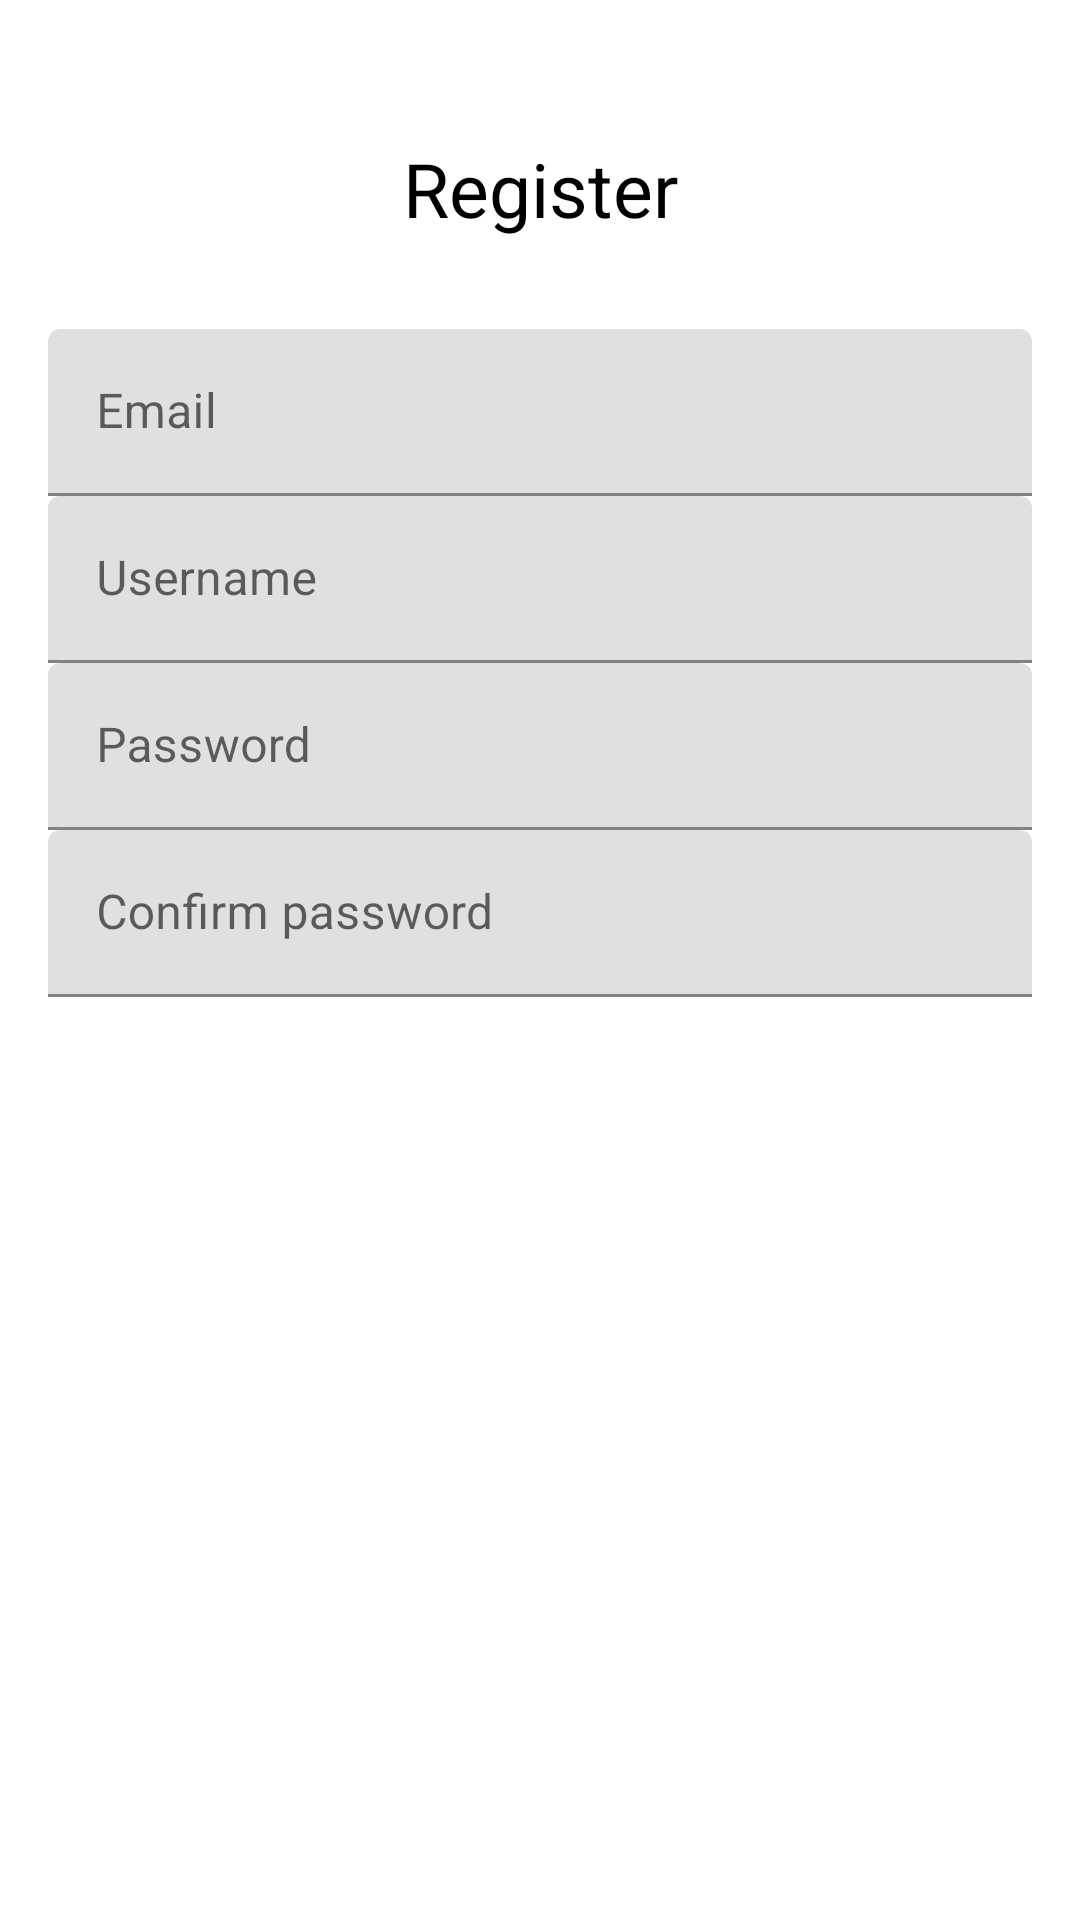

The Android layout XML behind this screen, and the referenced resources:
<!-- AndroidManifest.xml: application theme Theme.OpenApiAndroidApp -->
<!-- res/layout/fragment_register.xml -->
<?xml version="1.0" encoding="utf-8"?>
<ScrollView
    xmlns:android="http://schemas.android.com/apk/res/android"
    xmlns:tools="http://schemas.android.com/tools"
    android:layout_width="match_parent"
    android:layout_height="match_parent"
    xmlns:app="http://schemas.android.com/apk/res-auto"
    tools:context=".ui.auth.fragment.RegisterFragment"
    android:background="#fff">

    <androidx.constraintlayout.widget.ConstraintLayout
        android:layout_width="match_parent"
        android:layout_height="0dp"
        android:padding="16dp"

        >
        <TextView
            android:layout_width="wrap_content"
            android:layout_height="wrap_content"
            app:layout_constraintTop_toTopOf="parent"
            app:layout_constraintLeft_toLeftOf="parent"
            app:layout_constraintRight_toRightOf="parent"
            app:layout_constraintBottom_toTopOf="@+id/input_email_layout"
            android:textSize="25sp"
            android:textColor="#000"
            android:text="@string/register"
            android:id="@+id/register_text"
            android:layout_marginTop="30dp"/>

        <com.google.android.material.textfield.TextInputLayout
            android:layout_width="0dp"
            android:layout_height="wrap_content"
            app:layout_constraintTop_toBottomOf="@+id/register_text"
            app:layout_constraintRight_toRightOf="parent"
            app:layout_constraintLeft_toLeftOf="parent"
            app:layout_constraintBottom_toTopOf="@+id/input_username_layout"
            android:id="@+id/input_email_layout"
            android:layout_marginTop="30dp"
            >

            <EditText
                android:layout_width="match_parent"
                android:layout_height="wrap_content"
                android:id="@+id/input_email"
                android:textColor="#000"
                android:hint="@string/email_field"
                android:inputType="textEmailAddress"
                />

        </com.google.android.material.textfield.TextInputLayout>


        <com.google.android.material.textfield.TextInputLayout
            android:layout_width="0dp"
            android:layout_height="wrap_content"
            app:layout_constraintTop_toBottomOf="@+id/input_email_layout"
            app:layout_constraintRight_toRightOf="parent"
            app:layout_constraintLeft_toLeftOf="parent"
            app:layout_constraintBottom_toTopOf="@+id/input_password_layout"
            android:id="@+id/input_username_layout"
            >

            <EditText
                android:layout_width="match_parent"
                android:layout_height="wrap_content"
                android:id="@+id/input_username"
                android:textColor="#000"
                android:hint="@string/field_username"
                android:inputType="text"
                />

        </com.google.android.material.textfield.TextInputLayout>

        <com.google.android.material.textfield.TextInputLayout
            android:layout_width="0dp"
            android:layout_height="wrap_content"
            app:layout_constraintTop_toBottomOf="@+id/input_username_layout"
            app:layout_constraintRight_toRightOf="parent"
            app:layout_constraintLeft_toLeftOf="parent"
            app:layout_constraintBottom_toTopOf="@+id/input_password_confirm_layout"
            android:id="@+id/input_password_layout"
            >

            <EditText
                android:layout_width="match_parent"
                android:layout_height="wrap_content"
                android:id="@+id/input_password"
                android:textColor="#000"
                android:hint="@string/field_password"
                android:inputType="textPassword"
                />

        </com.google.android.material.textfield.TextInputLayout>


        <com.google.android.material.textfield.TextInputLayout
            android:layout_width="0dp"
            android:layout_height="wrap_content"
            app:layout_constraintTop_toBottomOf="@+id/input_password_layout"
            app:layout_constraintRight_toRightOf="parent"
            app:layout_constraintLeft_toLeftOf="parent"
            app:layout_constraintBottom_toTopOf="@+id/register_button"
            android:id="@+id/input_password_confirm_layout"
            >

            <EditText
                android:layout_width="match_parent"
                android:layout_height="wrap_content"
                android:id="@+id/input_password_confirm"
                android:textColor="#000"
                android:hint="@string/field_confirm_password"
                android:inputType="textPassword"
                />

        </com.google.android.material.textfield.TextInputLayout>

        <Button
            android:id="@+id/register_button"
            android:layout_width="0dp"
            android:layout_height="55dp"
            app:layout_constraintTop_toBottomOf="@+id/input_password_confirm_layout"
            app:layout_constraintRight_toRightOf="parent"
            app:layout_constraintLeft_toLeftOf="parent"
            app:layout_constraintBottom_toBottomOf="parent"
            android:background="@drawable/main_button_drawable"
            android:text="@string/field_register"
            android:textAllCaps="false"
            android:textColor="#fff"
            android:textSize="16sp"
            android:layout_marginTop="50dp"
            />

    </androidx.constraintlayout.widget.ConstraintLayout>


</ScrollView>
<!-- resources referenced by this layout -->
<resources>
  <string name="email_field">Email</string>
  <string name="field_confirm_password">Confirm password</string>
  <string name="field_password">Password</string>
  <string name="field_register">Register</string>
  <string name="field_username">Username</string>
  <string name="register">Register</string>
  <style name="Theme.OpenApiAndroidApp" parent="Theme.MaterialComponents.DayNight.DarkActionBar">
          
          <item name="colorPrimary">@color/purple_500</item>
          <item name="colorPrimaryVariant">@color/purple_700</item>
          <item name="colorOnPrimary">@color/white</item>
          
          <item name="colorSecondary">@color/teal_200</item>
          <item name="colorSecondaryVariant">@color/teal_700</item>
          <item name="colorOnSecondary">@color/black</item>
          
          <item name="android:statusBarColor" tools:targetApi="l">?attr/colorPrimaryVariant</item>
          
      </style>
  <!-- not gathered from this repository: default colours our renderer supplied (Android Studio template values) -->
  <color name="purple_500">#FF6200EE</color>
  <color name="purple_700">#FF3700B3</color>
  <color name="teal_200">#FF03DAC5</color>
  <color name="teal_700">#FF018786</color>
  <color name="black">#FF000000</color>
  <color name="white">#FFFFFFFF</color>
</resources>
